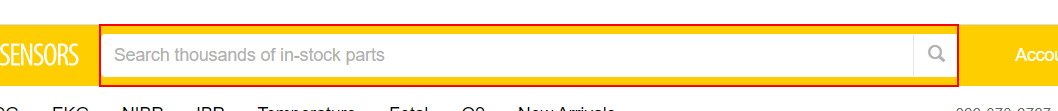
Workflow: Main

Step 1: type "[Row("URL").ToString]" into the element

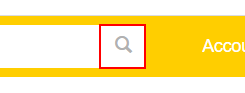
Step 2: click on the button

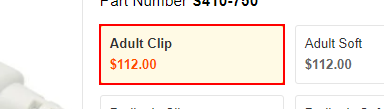
Step 3: click on the link

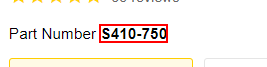
Step 4: get-text from the drop-down in window 'McKesson SupplyManager - Product #1065294' (chrome.exe)
